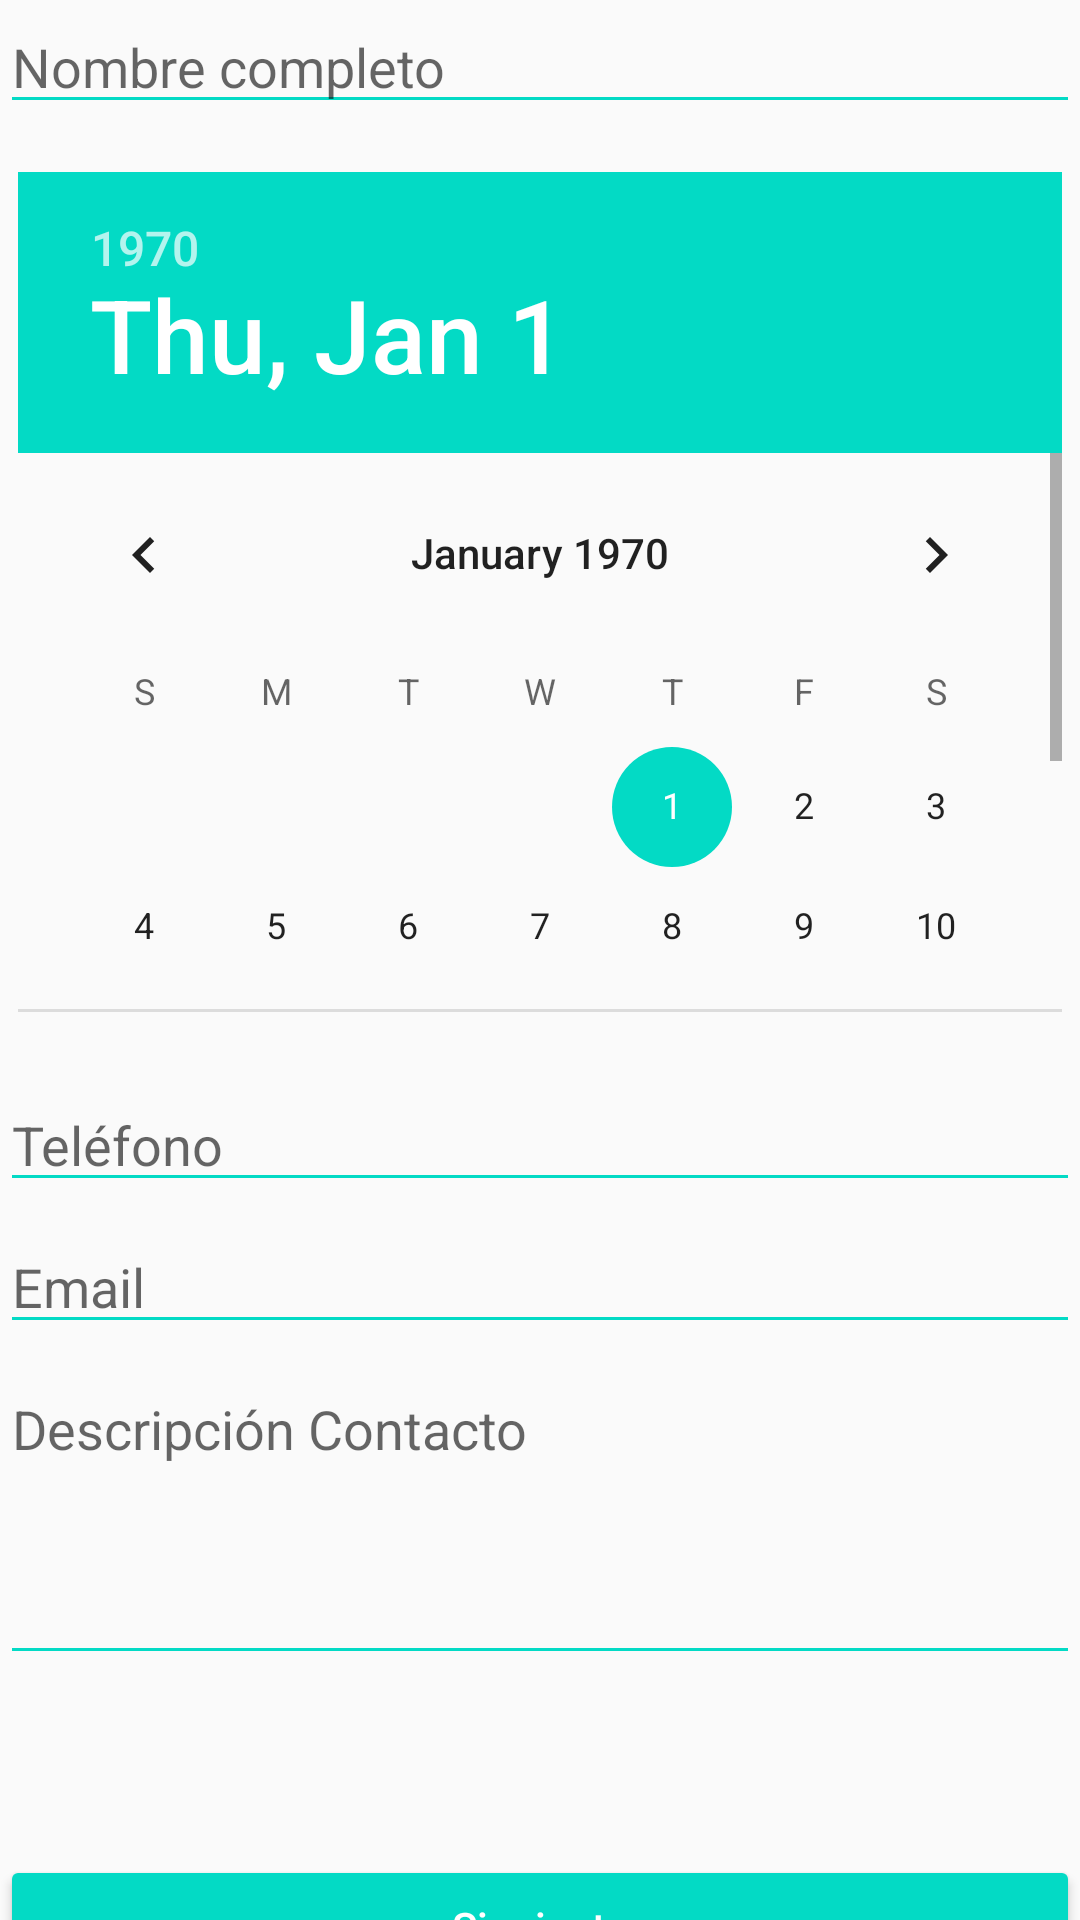

Write the Android layout XML for this screen, with the resource values it uses.
<!-- AndroidManifest.xml: application theme AppTheme -->
<!-- res/layout/activity_main.xml -->
<?xml version="1.0" encoding="utf-8"?>
<LinearLayout xmlns:android="http://schemas.android.com/apk/res/android"
    xmlns:tools="http://schemas.android.com/tools"
    android:layout_width="match_parent"
    android:layout_height="match_parent"
    android:layout_marginTop="@dimen/margin_horizontal"
    android:layout_marginStart="@dimen/margin_vertical"
    android:layout_marginEnd="@dimen/margin_vertical"
    android:layout_marginBottom="@dimen/margin_horizontal"
    tools:context=".MainActivity"
    android:orientation="vertical">

    <EditText
        android:id="@+id/edtNombre"
        android:layout_width="match_parent"
        android:layout_height="wrap_content"
        android:hint="@string/nombre"
        android:maxLines="1"
        android:inputType="text"
        android:theme="@style/EditText"/>

    <DatePicker
        android:id="@+id/dtpFecha"
        android:layout_width="wrap_content"
        android:layout_height="@dimen/size_piker_alto"
        android:layout_marginTop="@dimen/margin_vertical"
        android:layout_marginBottom="@dimen/margin_vertical"
        android:layout_gravity="center_horizontal"/>

    <ScrollView
        android:layout_width="match_parent"
        android:layout_height="wrap_content"
        android:scrollbars="none"
        android:fitsSystemWindows="true"
        android:fillViewport="true">

        <LinearLayout
            android:layout_width="match_parent"
            android:layout_height="wrap_content"
            android:orientation="vertical"
            android:fitsSystemWindows="true">


            <EditText
                android:id="@+id/edtTelefono"
                android:layout_width="match_parent"
                android:layout_height="wrap_content"
                android:paddingTop="@dimen/padding_edt"
                android:hint="@string/telefono"
                android:inputType="phone"
                android:maxLines="1"
                android:theme="@style/EditText"/>

            <EditText
                android:id="@+id/edtEmail"
                android:layout_width="match_parent"
                android:layout_height="wrap_content"
                android:paddingTop="@dimen/padding_edt"
                android:hint="@string/email"
                android:inputType="textEmailAddress"
                android:maxLines="1"
                android:theme="@style/EditText"/>

            <EditText
                android:id="@+id/edtDescripcion"
                android:layout_width="match_parent"
                android:layout_height="wrap_content"
                android:gravity="top|start"
                android:lines="4"
                android:scrollbars="vertical"
                android:paddingTop="@dimen/padding_edt"
                android:inputType="textMultiLine|textAutoComplete"
                android:hint="@string/descripcion"
                android:theme="@style/EditText"/>

            <Button
                android:id="@+id/btnSiguiente"
                android:layout_marginTop="@dimen/margin_btn_top"
                android:layout_width="match_parent"
                android:layout_height="wrap_content"
                android:text="@string/siguiente"
                android:textAllCaps="false"
                android:theme="@style/MyButton"/>



        </LinearLayout>
    </ScrollView>


</LinearLayout>
<!-- resources referenced by this layout -->
<resources>
  <dimen name="margin_btn_top">60dp</dimen>
  <dimen name="margin_horizontal">16dp</dimen>
  <dimen name="margin_vertical">16dp</dimen>
  <dimen name="padding_edt">16dp</dimen>
  <dimen name="size_piker_alto">280dp</dimen>
  <string name="descripcion">Descripción Contacto</string>
  <string name="email">Email</string>
  <string name="nombre">Nombre completo</string>
  <string name="siguiente">Siguiente</string>
  <string name="telefono">Teléfono</string>
  <style name="EditText" parent="Theme.AppCompat.Light">
          
          <item name="colorControlNormal">@color/colorAccent</item>
          
          <item name="colorControlActivated">@android:color/white</item>
      </style>
  <style name="MyButton" parent="Theme.AppCompat.Light">
          <item name="colorButtonNormal">@color/colorAccent</item>
          <item name="colorControlHighlight">@android:color/white</item>
          <item name="android:textColor">@android:color/white</item>
      </style>
  <style name="AppTheme" parent="Theme.AppCompat.Light.DarkActionBar">
          
          <item name="colorPrimary">@color/colorPrimary</item>
          <item name="colorPrimaryDark">@color/colorPrimaryDark</item>
          <item name="colorAccent">@color/colorAccent</item>
      </style>
  <!-- not gathered from this repository: default colours our renderer supplied (Android Studio template values) -->
  <color name="colorPrimary">#FF6200EE</color>
  <color name="colorPrimaryDark">#FF3700B3</color>
  <color name="colorAccent">#FF03DAC5</color>
</resources>
